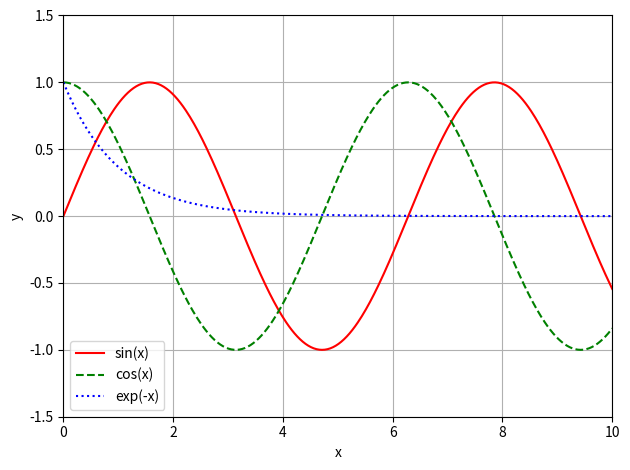
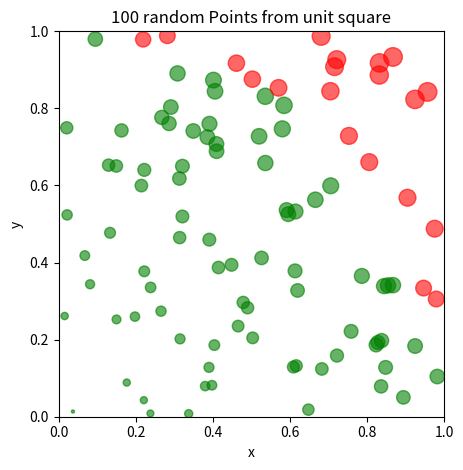

Reproduce these figures in Python, in order.
import numpy as np
import matplotlib.pyplot as plt

# Exercise 9.1

x_val = np.linspace(0, 10, 400)
plt.plot(x_val, np.sin(x_val), color="red", linestyle="-", label="sin(x)")
plt.plot(x_val, np.cos(x_val), color="green", linestyle="--", label="cos(x)")
plt.plot(x_val, np.exp(-x_val), color="blue", linestyle=":", label="exp(-x)")

plt.legend()

plt.xlabel("x")
plt.ylabel("y")
plt.xlim(0, 10)
plt.ylim(-1.5, 1.5)

plt.grid(True)
plt.tight_layout()
plt.savefig("notebook9ex1.png")
plt.close()

# Exercise 9.2

n = 100
pts = (np.random.rand(n), np.random.rand(n))

x_pts, y_pts = pts
dist = np.sqrt(x_pts**2 + y_pts**2)

colors = ["green" if d < 1 else "red" for d in dist]
sizes = (np.abs(x_pts) + np.abs(y_pts)) * 100

plt.scatter(x_pts, y_pts, c=colors, s=sizes, alpha=0.6)
plt.xlim(0, 1)
plt.ylim(0, 1)
plt.title("100 random Points from unit square")
plt.xlabel("x")
plt.ylabel("y")
plt.gca().set_aspect("equal", adjustable="box")
plt.tight_layout()
plt.savefig("notebook9ex2.png")
plt.close()
